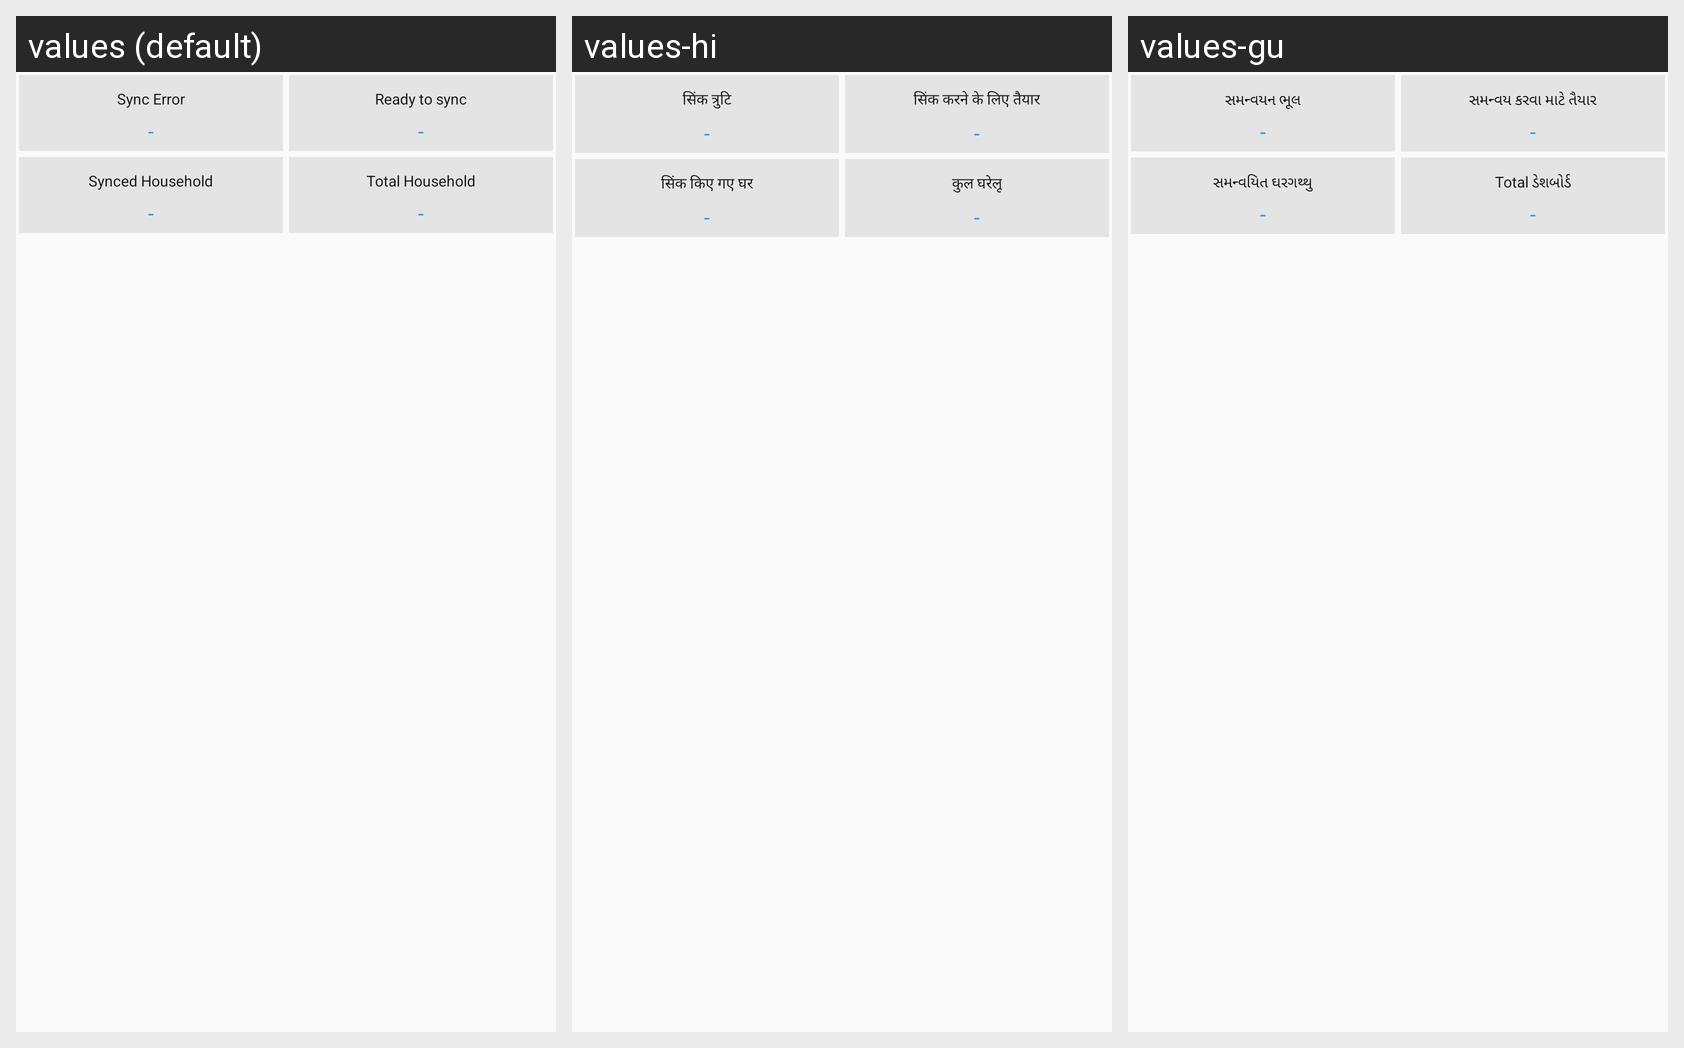

Locale-by-locale string values for the Android screen shown in this grid:
Android screen res/layout/fragment_sync_household_dashoardfragment.xml rendered under 3 locales, left to right: values (default), values-hi, values-gu. Device: Nexus 5 (rendered at 1080×1920; each locale shown at half size, 540×960, under a caption strip naming it); theme myTheme.
Strings drawn on this screen, with the default value and each locale's value (text and hints the layout hard-codes, and strings that could not be matched under every locale, appear in the picture but are not listed):

syncError
  values: Sync Error
  values-hi: सिंक त्रुटि
  values-gu: સમન્વયન ભૂલ

readyToSync
  values: Ready to sync
  values-hi: सिंक करने के लिए तैयार
  values-gu: સમન્વય કરવા માટે તૈયાર

syncedHousehold
  values: Synced Household
  values-hi: सिंक किए गए घर
  values-gu: સમન્વયિત ઘરગથ્થુ

totalHousehold
  values: Total Household
  values-hi: कुल घरेलू
  values-gu: Total ડેશબોર્ડ
